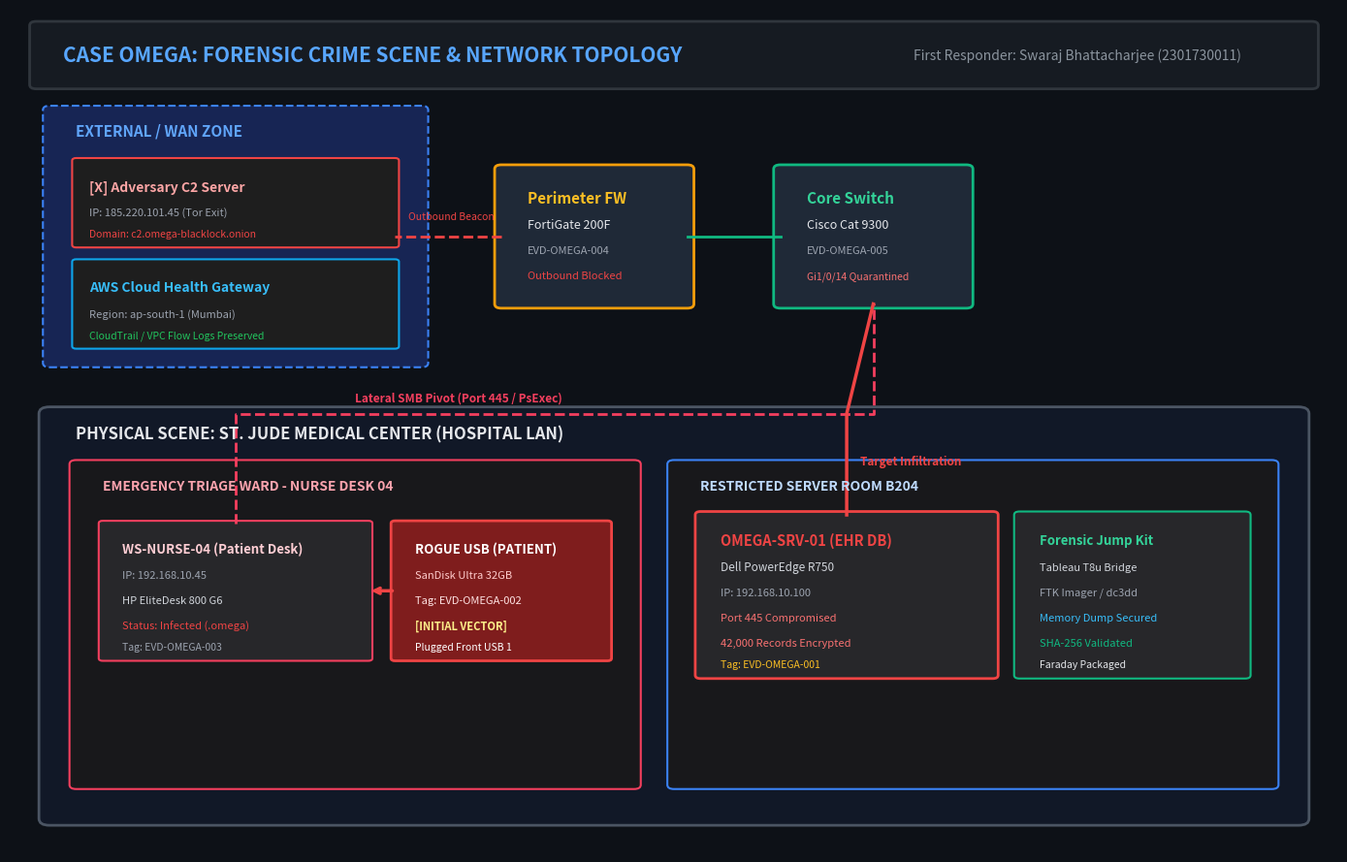

Python code for this plot: (Note: this script raises an exception after producing the figure.)
import matplotlib.pyplot as plt
import matplotlib.patches as patches

def generate_topology_image():
    fig, ax = plt.subplots(figsize=(14, 9), facecolor="#0d1117")
    ax.set_facecolor("#0d1117")
    ax.set_xlim(0, 100)
    ax.set_ylim(0, 100)
    ax.axis("off")

    # Title box
    title_box = patches.FancyBboxPatch((2, 91), 96, 7, boxstyle="round,pad=0.5", facecolor="#161b22", edgecolor="#30363d", linewidth=2)
    ax.add_patch(title_box)
    ax.text(4, 94.5, "CASE OMEGA: FORENSIC CRIME SCENE & NETWORK TOPOLOGY", color="#58a6ff", fontsize=15, fontweight="bold", va="center")
    ax.text(68, 94.5, "First Responder: Swaraj Bhattacharjee (2301730011)", color="#8b949e", fontsize=10, va="center")

    # External WAN Zone
    wan_box = patches.FancyBboxPatch((3, 58), 28, 30, boxstyle="round,pad=0.5", facecolor="#172554", edgecolor="#3b82f6", linewidth=1.5, linestyle="--")
    ax.add_patch(wan_box)
    ax.text(5, 85, "EXTERNAL / WAN ZONE", color="#60a5fa", fontsize=11, fontweight="bold")

    # Adversary C2
    c2_box = patches.FancyBboxPatch((5, 72), 24, 10, boxstyle="round,pad=0.3", facecolor="#1e1e1e", edgecolor="#ef4444", linewidth=1.5)
    ax.add_patch(c2_box)
    ax.text(6, 78.5, "[X] Adversary C2 Server", color="#fca5a5", fontsize=10, fontweight="bold")
    ax.text(6, 75.5, "IP: 185.220.101.45 (Tor Exit)", color="#9ca3af", fontsize=8)
    ax.text(6, 73, "Domain: c2.omega-blacklock.onion", color="#ef4444", fontsize=7.5)

    # Cloud EHR Gateway
    cloud_box = patches.FancyBboxPatch((5, 60), 24, 10, boxstyle="round,pad=0.3", facecolor="#1e1e1e", edgecolor="#0ea5e9", linewidth=1.5)
    ax.add_patch(cloud_box)
    ax.text(6, 66.5, "AWS Cloud Health Gateway", color="#38bdf8", fontsize=10, fontweight="bold")
    ax.text(6, 63.5, "Region: ap-south-1 (Mumbai)", color="#9ca3af", fontsize=8)
    ax.text(6, 61, "CloudTrail / VPC Flow Logs Preserved", color="#22c55e", fontsize=7.5)

    # Perimeter Firewall
    fw_box = patches.FancyBboxPatch((37, 65), 14, 16, boxstyle="round,pad=0.5", facecolor="#1f2937", edgecolor="#f59e0b", linewidth=2)
    ax.add_patch(fw_box)
    ax.text(39, 77, "Perimeter FW", color="#fbbf24", fontsize=11, fontweight="bold")
    ax.text(39, 74, "FortiGate 200F", color="#e5e7eb", fontsize=9)
    ax.text(39, 71, "EVD-OMEGA-004", color="#9ca3af", fontsize=8)
    ax.text(39, 68, "Outbound Blocked", color="#ef4444", fontsize=8)

    # Core Switch
    sw_box = patches.FancyBboxPatch((58, 65), 14, 16, boxstyle="round,pad=0.5", facecolor="#1f2937", edgecolor="#10b981", linewidth=2)
    ax.add_patch(sw_box)
    ax.text(60, 77, "Core Switch", color="#34d399", fontsize=11, fontweight="bold")
    ax.text(60, 74, "Cisco Cat 9300", color="#e5e7eb", fontsize=9)
    ax.text(60, 71, "EVD-OMEGA-005", color="#9ca3af", fontsize=8)
    ax.text(60, 68, "Gi1/0/14 Quarantined", color="#f87171", fontsize=7.5)

    # Physical Crime Scene Container
    crime_box = patches.FancyBboxPatch((3, 4), 94, 48, boxstyle="round,pad=0.8", facecolor="#111827", edgecolor="#4b5563", linewidth=2)
    ax.add_patch(crime_box)
    ax.text(5, 49, "PHYSICAL SCENE: ST. JUDE MEDICAL CENTER (HOSPITAL LAN)", color="#e5e7eb", fontsize=12, fontweight="bold")

    # Nurse Station Ward
    nurse_room = patches.FancyBboxPatch((5, 8), 42, 38, boxstyle="round,pad=0.5", facecolor="#18181b", edgecolor="#f43f5e", linewidth=1.5)
    ax.add_patch(nurse_room)
    ax.text(7, 43, "EMERGENCY TRIAGE WARD - NURSE DESK 04", color="#fda4af", fontsize=10, fontweight="bold")

    # Nurse Workstation
    ws_box = patches.FancyBboxPatch((7, 23), 20, 16, boxstyle="round,pad=0.3", facecolor="#27272a", edgecolor="#f43f5e", linewidth=1.5)
    ax.add_patch(ws_box)
    ax.text(8.5, 35.5, "WS-NURSE-04 (Patient Desk)", color="#fecdd3", fontsize=9.5, fontweight="bold")
    ax.text(8.5, 32.5, "IP: 192.168.10.45", color="#9ca3af", fontsize=8)
    ax.text(8.5, 29.5, "HP EliteDesk 800 G6", color="#d1d5db", fontsize=8)
    ax.text(8.5, 26.5, "Status: Infected (.omega)", color="#ef4444", fontsize=8)
    ax.text(8.5, 24, "Tag: EVD-OMEGA-003", color="#9ca3af", fontsize=7.5)

    # Rogue USB Drive
    usb_box = patches.FancyBboxPatch((29, 23), 16, 16, boxstyle="round,pad=0.3", facecolor="#7f1d1d", edgecolor="#ef4444", linewidth=2)
    ax.add_patch(usb_box)
    ax.text(30.5, 35.5, "ROGUE USB (PATIENT)", color="#ffffff", fontsize=9.5, fontweight="bold")
    ax.text(30.5, 32.5, "SanDisk Ultra 32GB", color="#fecaca", fontsize=8)
    ax.text(30.5, 29.5, "Tag: EVD-OMEGA-002", color="#fee2e2", fontsize=8)
    ax.text(30.5, 26.5, "[INITIAL VECTOR]", color="#fef08a", fontsize=8, fontweight="bold")
    ax.text(30.5, 24, "Plugged Front USB 1", color="#ffffff", fontsize=7.5)

    # Server Room B204
    server_room = patches.FancyBboxPatch((50, 8), 45, 38, boxstyle="round,pad=0.5", facecolor="#18181b", edgecolor="#3b82f6", linewidth=1.5)
    ax.add_patch(server_room)
    ax.text(52, 43, "RESTRICTED SERVER ROOM B204", color="#bfdbfe", fontsize=10, fontweight="bold")

    # Primary EHR Server
    srv_box = patches.FancyBboxPatch((52, 21), 22, 19, boxstyle="round,pad=0.4", facecolor="#27272a", edgecolor="#ef4444", linewidth=2)
    ax.add_patch(srv_box)
    ax.text(53.5, 36.5, "OMEGA-SRV-01 (EHR DB)", color="#ef4444", fontsize=10.5, fontweight="bold")
    ax.text(53.5, 33.5, "Dell PowerEdge R750", color="#d1d5db", fontsize=8.5)
    ax.text(53.5, 30.5, "IP: 192.168.10.100", color="#9ca3af", fontsize=8)
    ax.text(53.5, 27.5, "Port 445 Compromised", color="#f87171", fontsize=8)
    ax.text(53.5, 24.5, "42,000 Records Encrypted", color="#f87171", fontsize=8)
    ax.text(53.5, 22, "Tag: EVD-OMEGA-001", color="#fbbf24", fontsize=7.5)

    # Forensic Station
    forensic_box = patches.FancyBboxPatch((76, 21), 17, 19, boxstyle="round,pad=0.4", facecolor="#27272a", edgecolor="#10b981", linewidth=1.5)
    ax.add_patch(forensic_box)
    ax.text(77.5, 36.5, "Forensic Jump Kit", color="#34d399", fontsize=9.5, fontweight="bold")
    ax.text(77.5, 33.5, "Tableau T8u Bridge", color="#d1d5db", fontsize=8)
    ax.text(77.5, 30.5, "FTK Imager / dc3dd", color="#9ca3af", fontsize=8)
    ax.text(77.5, 27.5, "Memory Dump Secured", color="#38bdf8", fontsize=8)
    ax.text(77.5, 24.5, "SHA-256 Validated", color="#10b981", fontsize=8)
    ax.text(77.5, 22, "Faraday Packaged", color="#e5e7eb", fontsize=7.5)

    # Connections & Attack Vectors
    # 1. USB -> Workstation
    ax.annotate("", xy=(27, 31), xytext=(29, 31), arrowprops=dict(arrowstyle="->", color="#ef4444", lw=2.5))
    # 2. Workstation -> Switch
    ax.plot([17, 17, 65, 65], [39, 52, 52, 65], color="#f43f5e", linestyle="--", linewidth=2)
    ax.text(26, 53.5, "Lateral SMB Pivot (Port 445 / PsExec)", color="#f43f5e", fontsize=8.5, fontweight="bold")
    # 3. Switch -> Server
    ax.plot([65, 63, 63], [65, 52, 40], color="#ef4444", linewidth=2.5)
    ax.text(64, 46, "Target Infiltration", color="#ef4444", fontsize=8.5, fontweight="bold")
    # 4. Switch -> FW
    ax.plot([58, 51], [73, 73], color="#10b981", linewidth=2)
    # 5. FW -> C2
    ax.plot([37, 29], [73, 73], color="#ef4444", linestyle="--", linewidth=2)
    ax.text(30, 75, "Outbound Beacon", color="#ef4444", fontsize=7.5)

    plt.tight_layout()
    output_path = r"01_first_responder_documentation/scene_sketch_topology.png"
    plt.savefig(output_path, dpi=200, bbox_inches="tight")
    print(f"Topology image generated successfully at {output_path}")

if __name__ == "__main__":
    generate_topology_image()
